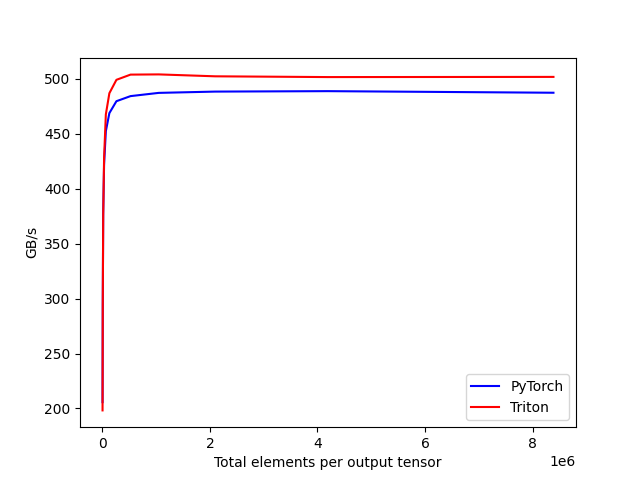

Source data for this figure (header and first rows):
tot_elements, PyTorch, Triton
4096, 205.8, 198.3
8192, 293, 294
16384, 377.6, 375.6
32768, 422.3, 428.3
65536, 452.5, 467.8
131072, 468.9, 487
262144, 479.8, 499.2
524288, 484.4, 504
1048576, 487.3, 504.2
2097152, 488.5, 502.4
4194304, 488.9, 501.7
8388608, 487.5, 501.9
